2-way image classification set "images" from GitHub (Radicitus/GlockCOMA-MAJ-2k19); label vocabulary: glaucoma, healthy.

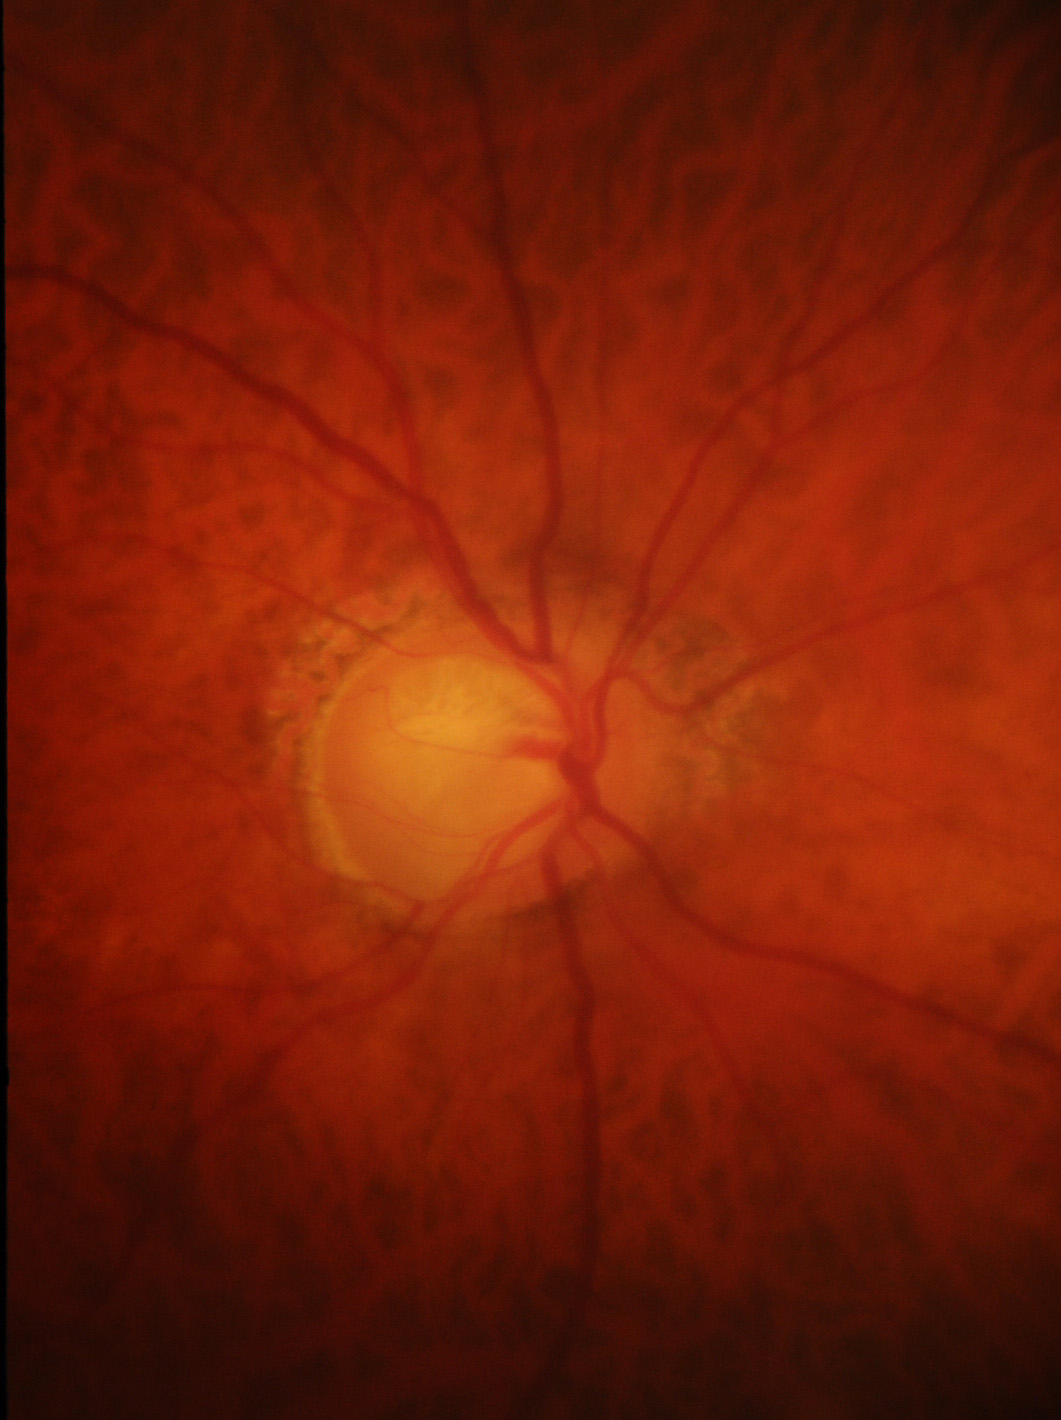
Label: glaucoma

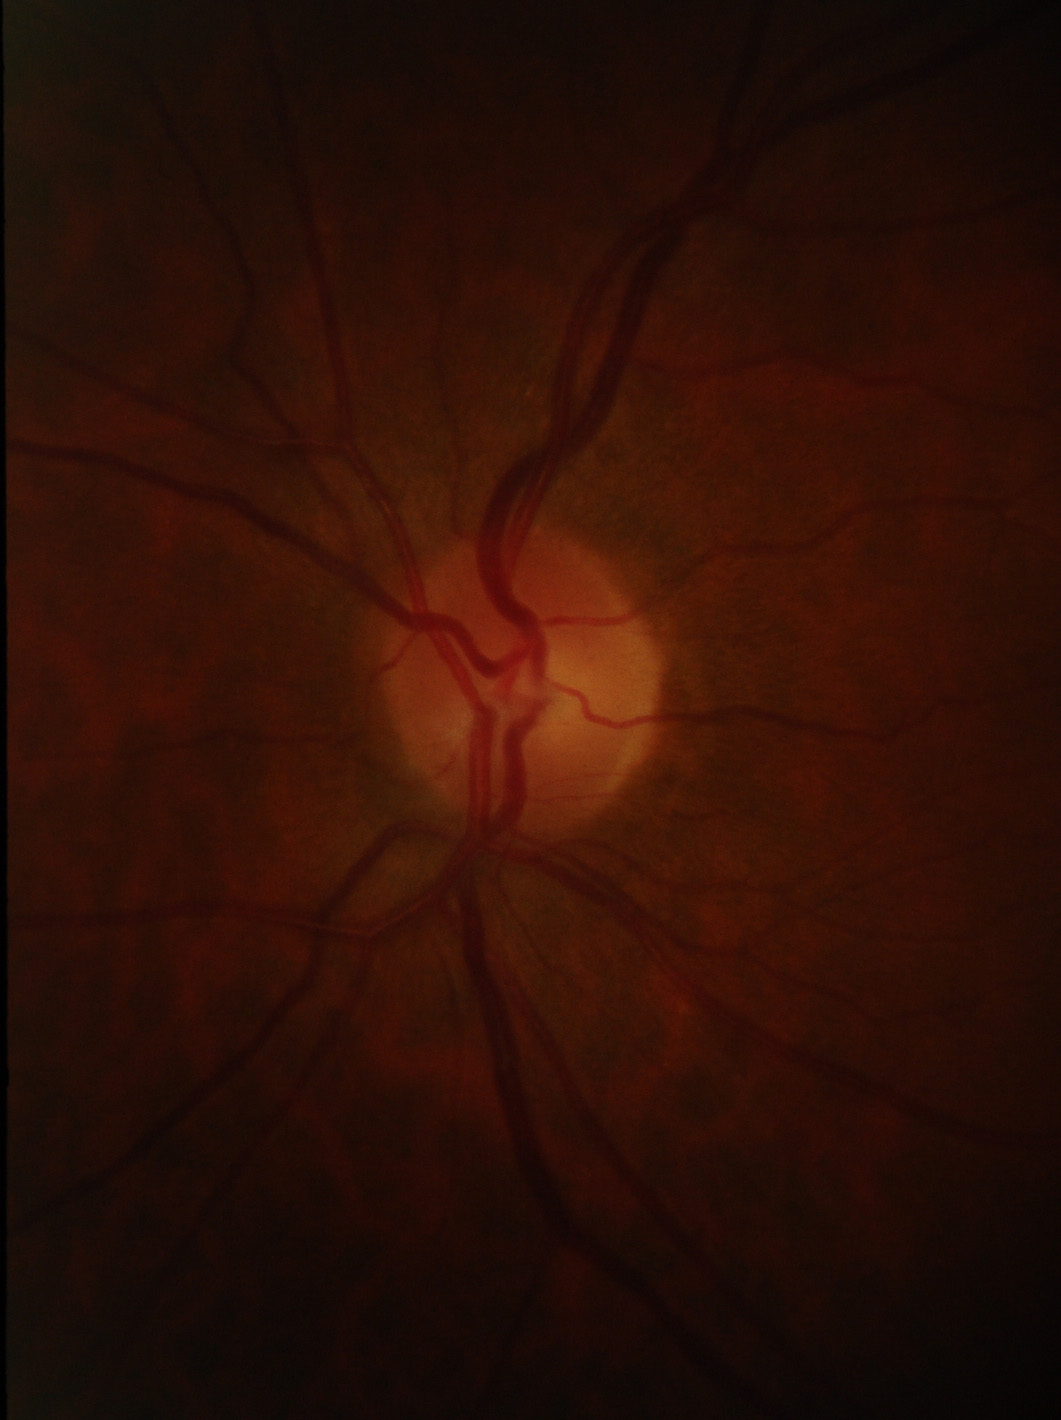
Label: healthy

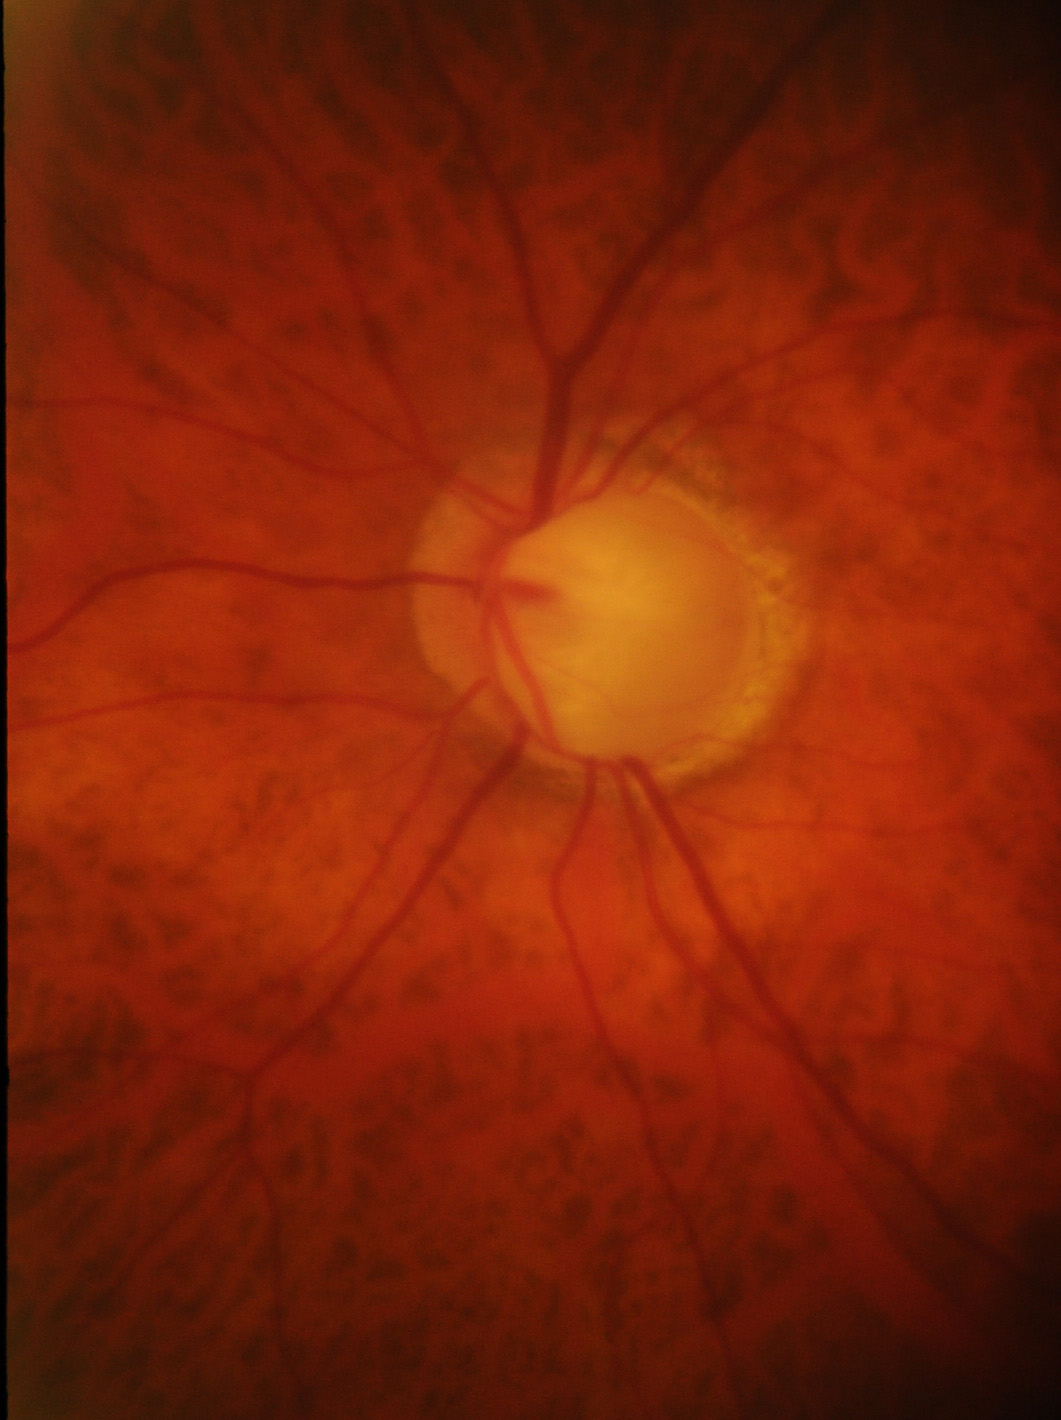
Label: glaucoma

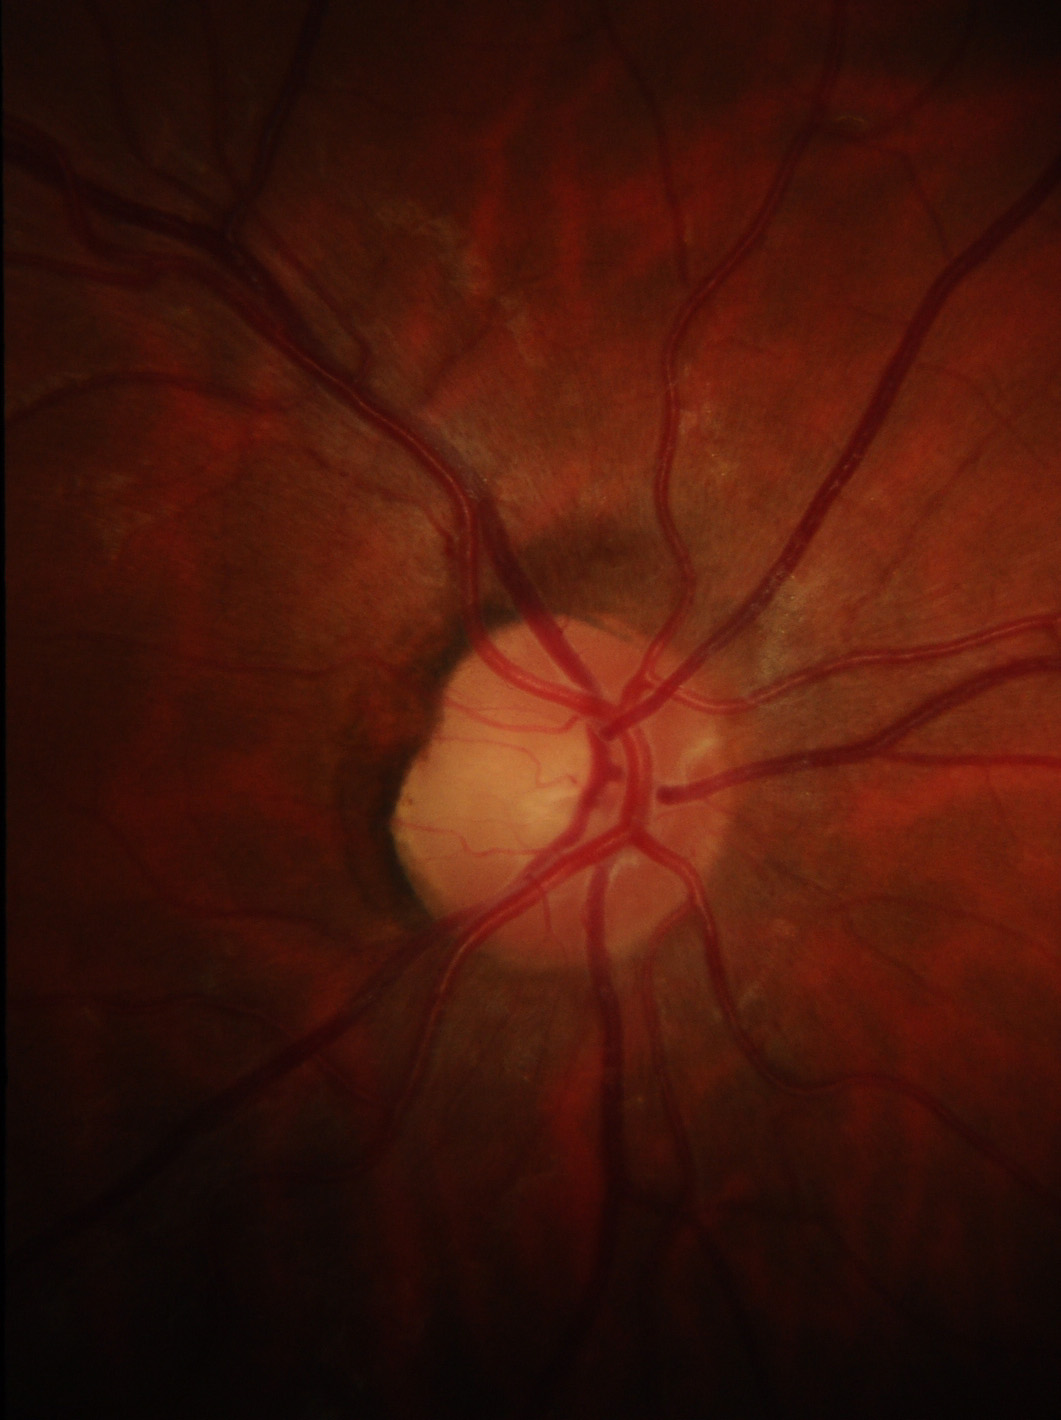
Label: healthy

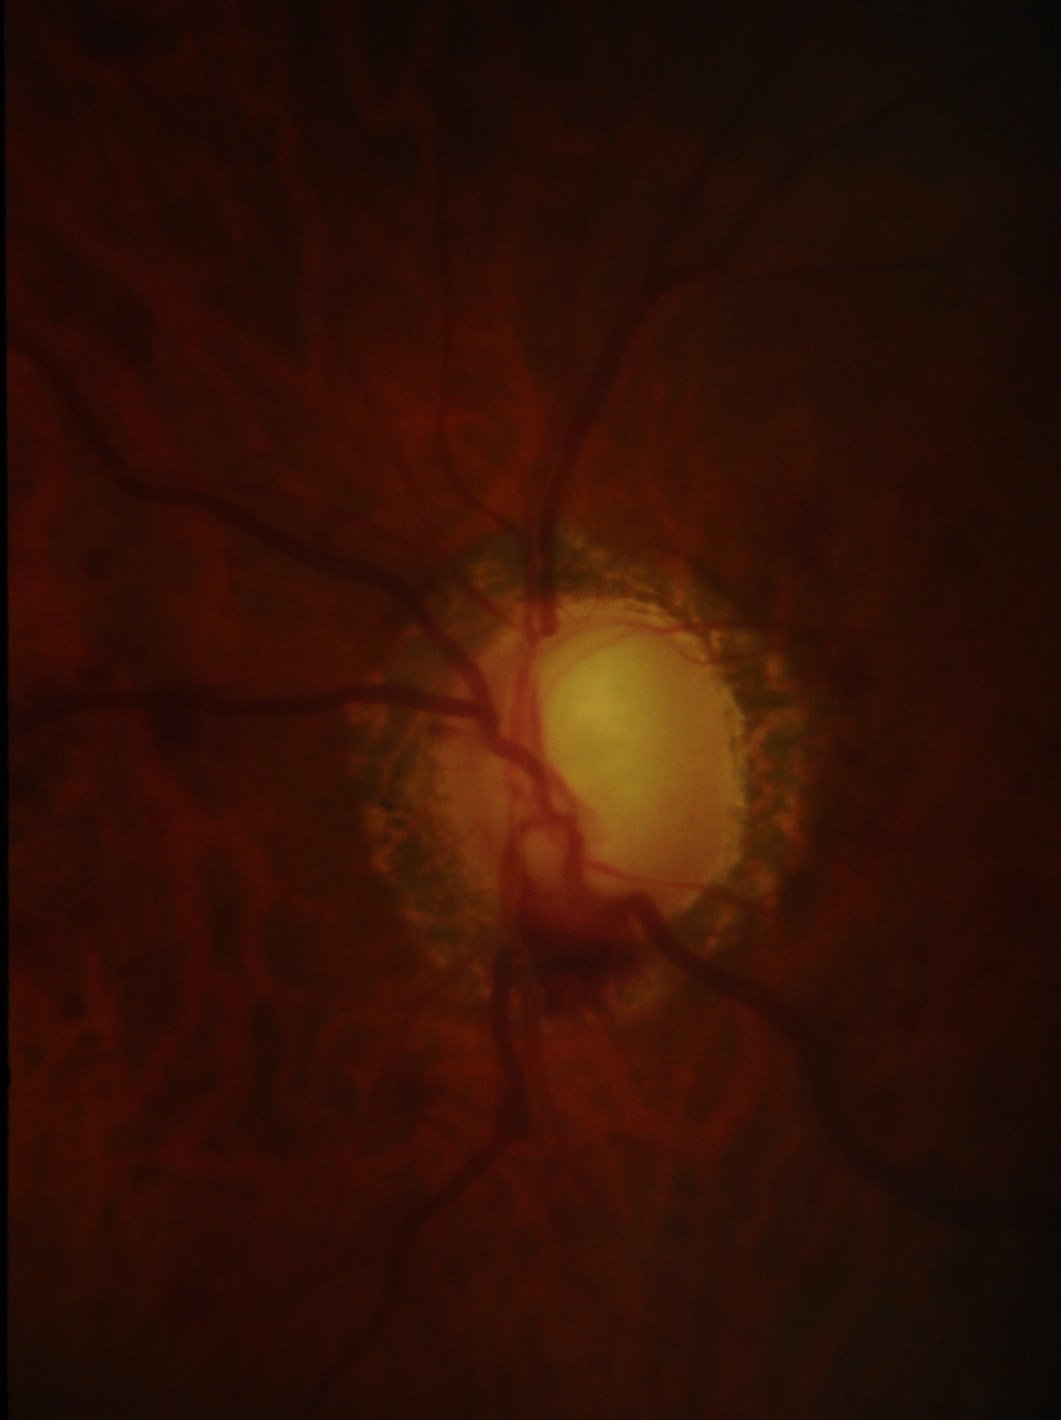
Label: glaucoma

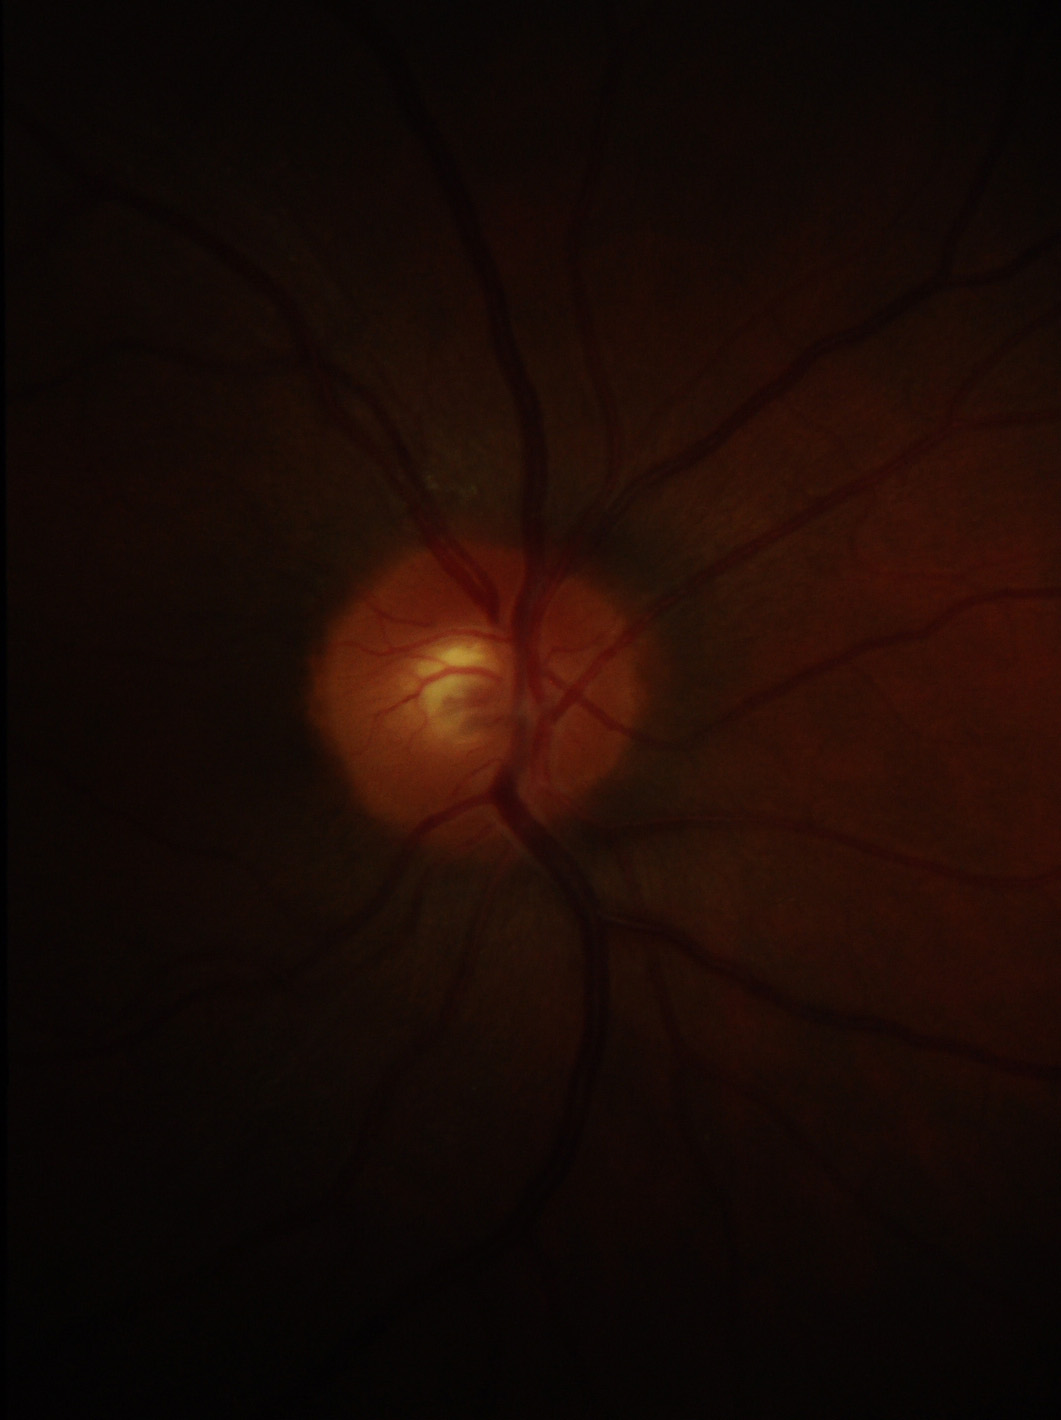
Label: healthy
